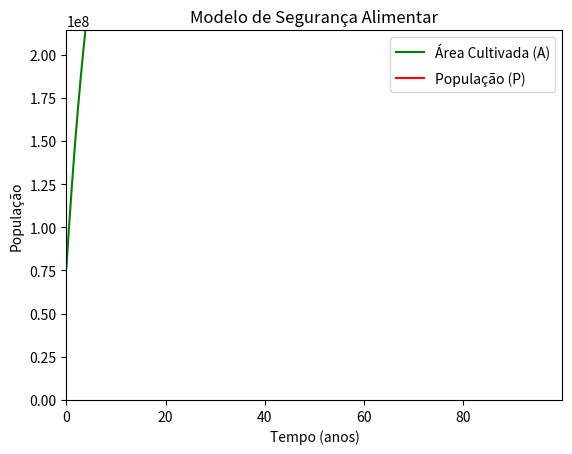

Generate this figure with matplotlib:
#Revisão dos Loop's presentes no modelo de Bass
"""Loop de Balanceamento do diagrama de Bass

Um loop de balanceamento, também conhecido como loop de feedback negativo,
é um conceito fundamental na modelagem de sistemas dinâmicos. Ele descreve uma 
situação em que uma mudança em uma variável do sistema leva a uma resposta que tende a restaurar 
o sistema ao seu estado original.

Em termos mais técnicos, um loop de balanceamento é uma sequência fechada de relações causais 
(ou seja, A afeta B, B afeta C, e assim por diante) que eventualmente retorna à variável original 
de uma maneira que se opõe à mudança inicial. Isso significa que se a variável original aumentar,
o efeito do loop será uma diminuição dessa variável, e vice-versa.

Os loops de balanceamento são uma parte essencial de muitos sistemas naturais e artificiais, 
ajudando a manter a estabilidade em face de perturbações. Eles são um dos principais mecanismos p
elos quais os sistemas se auto-regulam.

Os loops de balanceamento são resposáveis por auto regular o sistema. No caso do modelo de Bass,
os loops de balanceamento são responsáveis por regular a quantidade de clientes que entram e saem
do restaurante. Por exemplo 
"""


"""Loop de Reforço do diagrama de Bass

Um loop de reforço, também conhecido como loop de feedback positivo, é um conceito chave na modelagem 
de sistemas dinâmicos. Ele descreve uma situação em que uma mudança em uma variável do sistema leva a 
uma resposta que amplifica a mudança original.

Em termos mais técnicos, um loop de reforço é uma sequência fechada de relações causais
(ou seja, A afeta B, B afeta C, e assim por diante) que eventualmente retorna à variável original 
de uma maneira que reforça a mudança inicial. Isso significa que se a variável original aumentar, 
o efeito do loop será um aumento adicional dessa variável, e vice-versa.

Os loops de reforço são uma parte essencial de muitos sistemas naturais e artificiais, impulsionando o crescimento, 
a mudança e a evolução. Eles são um dos principais mecanismos pelos quais os sistemas se desenvolvem e se transformam 
ao longo do tempo. No entanto, eles também podem levar a instabilidades se não forem equilibrados por loops de balanceamento adequados.

Os loops de reforço são responsáveis por regular o crescimento do sistema. No caso do modelo de Bass,
os loops de reforço são responsáveis por regular a quantidade de clientes que entram e saem
do restaurante. Por exemplo, se o restaurante está muito cheio, os clientes que estão no restaurante
começam a sair, diminuindo a quantidade de clientes no restaurante. Isso faz com que o restaurante
fique mais vazio, fazendo com que mais clientes entrem no restaurante, aumentando a quantidade de clientes
no restaurante. Por exemplo

"""

"Questão 1"
"""
A seguir, associe R para loop de reforço e B para loop de balanceamento associado aos loops mostrados como letras 
vermelhas no diagrama causal do modelo.

A: [A] -> R
B: [B] -> B
C: [C] -> R 
D: [D] -> B 

Associe uma polaridade positiva (usando o a letra p) ou uma polaridade negativa (usando a letra n) à relação 
mostrada na figura como letra E. Essa é a relação da População Sapiens com a Taxa de Mortes Neandertal.

E: [E] -> p
 
Há outros loops ocultos na figura. Um deles é o que vai da População Sapiens para o Fluxo de Mortes Neandertais, 
daí para a População Neandertal, para o Fluxo de Mortes Sapiens e retorna à População Sapiens. Indique se esse é 
um loop de reforço (R) ou de balanceamento (B).

F: [F] -> R
"""
"Questão 2"
#A questão foi uma questão toda teórica e com imagens , não vale a pena a tentativa de inserir o resltados aqui
#Em suma, tinha que se ter o conhecimnento dos conceitos de loops de reforço e balanceamento para responder a questão

"Questão 3"

import numpy as np
from scipy.integrate import odeint
import matplotlib.pyplot as plt

# Determinação das constantes
A0 = 76800000
TA = 851000000
tc = 15
fp = 0.0063 + 0.065
P0 = 214000000
k = 0.007

# Definição do sistema de equações diferenciais
def SisEqDif(Y,t):
 A = Y[0]
 P = Y[1]
 dAdt = (TA - A) / tc - fp * A
 dPdt = k * P
 return[dAdt,dPdt]

# Definição do intervalo de tempo
T=np.arange(0,100,1e-4)

# Definindo as condições iniciais
Y0=[A0,P0]

# Rodando o odeint
Y=odeint(SisEqDif,Y0,T)

# Fazendo o gráfico das soluções
plt.plot(T,Y[:,0],'g',label='Área Cultivada (A)')
plt.plot(T,Y[:,1],'r',label='População (P)')
plt.axis([0, max(T), 0, max(Y[0])])
plt.ylabel('População')
plt.xlabel('Tempo (anos)')
plt.title(r'Modelo de Segurança Alimentar')
plt.legend(labelspacing=0.8)
plt.show()

# População prevista para daqui a 100 anos (em milhões)
populacao = round(Y[-1,1] / 1000000)
print(populacao)

# Alimento disponível daqui a 100 anos (em milhões de toneladas)
ADisp=3.8*Y[-1,0]/1000000
alimento_disponivel = round(ADisp)
print(alimento_disponivel)

# Consumo per capita em toneladas por pessoa por ano
consumo_per_capita = 0.8

# Alimento necessário daqui a 100 anos (em milhões de toneladas)
ANesc=0.8*Y[-1,1]/1000000
alimento_necessario = round(ANesc)
print(alimento_necessario)

# Índice de segurança alimentar
indice_seguranca_alimentar = round(alimento_disponivel / alimento_necessario, 2)
print(indice_seguranca_alimentar)

# Quantidade máxima de pessoas que o Brasil poderá alimentar (em milhões)
max_populacao_alimentada = round((ADisp/ANesc)*Y[-1,1]/(0.8*1000000)
)
print(max_populacao_alimentada)